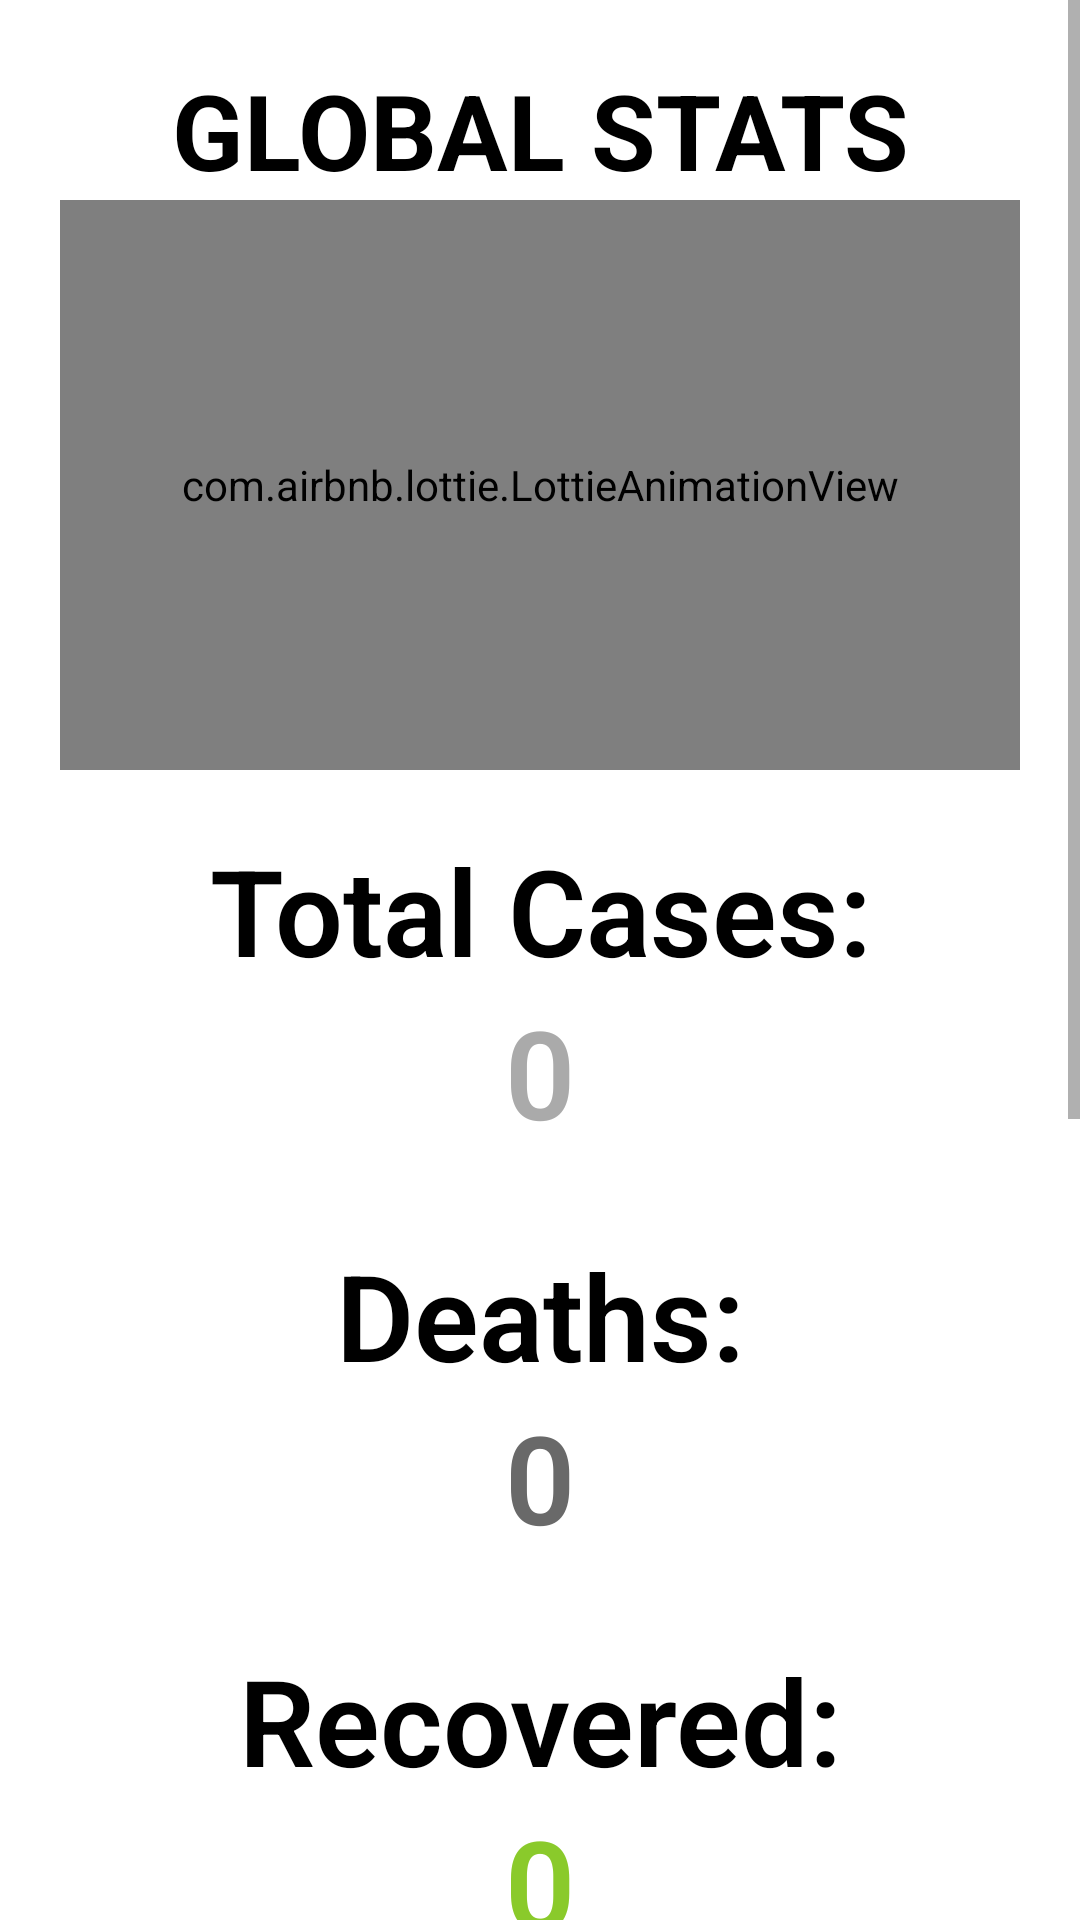

This screen was rendered from an Android layout file. Write that file and the resources it references.
<!-- AndroidManifest.xml: application theme Theme.DataPirates -->
<!-- res/layout/activity_one.xml -->
<?xml version="1.0" encoding="utf-8"?>
<ScrollView
    xmlns:android="http://schemas.android.com/apk/res/android"
    xmlns:app="http://schemas.android.com/apk/res-auto"
    xmlns:tools="http://schemas.android.com/tools"
    android:layout_width="match_parent"
    android:layout_height="match_parent"
    android:background="#ffffff"
    android:orientation="vertical"
    tools:context=".MainActivity">


    
    <LinearLayout
        android:layout_width="match_parent"
        android:layout_height="wrap_content"
        android:padding="20dp"
        android:orientation="vertical">

        
        <TextView
            android:layout_width="match_parent"
            android:layout_height="wrap_content"
            android:text="Global Stats"
            android:textColor="#000000"
            android:textAllCaps="true"
            android:textAlignment="center"
            android:textSize="35sp"
            android:textStyle="bold"
            android:gravity="center_horizontal" />

        <com.airbnb.lottie.LottieAnimationView
            android:id="@+id/animationView"
            android:layout_width="match_parent"
            android:layout_height="190dp"
            app:lottie_autoPlay="true"
            app:lottie_loop="true"
            app:lottie_rawRes="@raw/globe" />

        
        <TextView
            android:layout_width="match_parent"
            android:layout_height="wrap_content"
            android:fontFamily="sans-serif-light"
            android:layout_marginTop="20dp"
            android:textColor="#000000"
            android:text="Total Cases:"
            android:textAlignment="center"
            android:textStyle="bold"
            android:textSize="40dp"
            android:gravity="center_horizontal" />

        
        <TextView
            android:id="@+id/tvCases"
            android:layout_width="match_parent"
            android:layout_height="wrap_content"
            android:fontFamily="sans-serif-light"
            android:gravity="center_horizontal"
            android:text="0"
            android:textAlignment="center"
            android:textColor="#aaa"
            android:textSize="41sp"
            android:textStyle="bold" />

        <TextView
            android:layout_width="match_parent"
            android:layout_height="wrap_content"
            android:fontFamily="sans-serif-light"
            android:text=""
            android:textColor="#000000"
            android:textAlignment="center"
            android:textStyle="bold"
            android:textSize="20dp"
            android:gravity="center_horizontal" />

        <TextView
            android:layout_width="match_parent"
            android:layout_height="wrap_content"
            android:fontFamily="sans-serif-light"
            android:text="Deaths:"
            android:textColor="#000000"
            android:textAlignment="center"
            android:textStyle="bold"
            android:textSize="40sp"
            android:gravity="center_horizontal" />

        
        <TextView
            android:layout_width="match_parent"
            android:layout_height="wrap_content"
            android:text="0"
            android:id="@+id/tvTotalDeaths"
            android:textSize="41sp"
            android:textColor="#696969"
            android:textStyle="bold"
            android:fontFamily="sans-serif-light"
            android:textAlignment="center"
            android:gravity="center_horizontal" />

        <TextView
            android:layout_width="match_parent"
            android:layout_height="wrap_content"
            android:fontFamily="sans-serif-light"
            android:text=""
            android:textColor="#000000"
            android:textAlignment="center"
            android:textStyle="bold"
            android:textSize="20sp"
            android:gravity="center_horizontal" />

        
        <TextView
            android:layout_width="match_parent"
            android:layout_height="wrap_content"
            android:fontFamily="sans-serif-light"
            android:text="Recovered:"
            android:textColor="#000000"
            android:textAlignment="center"
            android:textStyle="bold"
            android:textSize="40sp"
            android:gravity="center_horizontal" />



        
        <TextView
            android:layout_width="match_parent"
            android:layout_height="wrap_content"
            android:text="0"
            android:id="@+id/tvRecovered"
            android:textAlignment="center"
            android:textSize="41sp"
            android:textColor="#8ACA2B"
            android:textStyle="bold"
            android:fontFamily="sans-serif-light"
            android:gravity="center_horizontal" />

        <TextView
            android:layout_width="match_parent"
            android:layout_height="wrap_content"
            android:fontFamily="sans-serif-light"
            android:text=""
            android:textColor="#000000"
            android:textAlignment="center"
            android:textStyle="bold"
            android:textSize="20sp"
            android:gravity="center_horizontal" />

        <TextView

            android:layout_width="match_parent"
            android:layout_height="wrap_content"
            android:fontFamily="sans-serif"
            android:gravity="center_horizontal"
            android:text="Active Cases:"
            android:textAlignment="center"
            android:textColor="#000000"
            android:textSize="30dp"
            android:textStyle="bold" />

        

        <TextView
            android:id="@+id/tvActive"
            android:layout_width="match_parent"
            android:layout_height="wrap_content"
            android:fontFamily="sans-serif"
            android:gravity="center_horizontal"
            android:text="0"
            android:textAlignment="center"
            android:textColor="@color/color_one"
            android:textSize="33dp"
            android:textStyle="bold" />

        

        <TextView
            android:layout_width="match_parent"
            android:layout_height="wrap_content"
            android:fontFamily="sans-serif-light"
            android:text=""
            android:textColor="#000000"
            android:textAlignment="center"
            android:textStyle="bold"
            android:textSize="20sp"
            android:gravity="center_horizontal" />

        

        <TextView

            android:layout_width="match_parent"
            android:layout_height="wrap_content"
            android:fontFamily="sans-serif-condensed-light"
            android:textAlignment="center"
            android:gravity="center_horizontal"
            android:text="Critical Cases:"
            android:textColor="#000000"
            android:textSize="35dp"
            android:textStyle="bold" />

        <TextView
            android:id="@+id/tvCritical"
            android:layout_width="match_parent"
            android:layout_height="wrap_content"
            android:fontFamily="sans-serif-light"
            android:textAlignment="center"
            android:gravity="center_horizontal"
            android:text="0"
            android:textColor="#696969"
            android:textSize="37sp"
            android:textStyle="bold" />

        
        <TextView
            android:layout_width="match_parent"
            android:layout_height="wrap_content"
            android:fontFamily="sans-serif-light"
            android:text=""
            android:textColor="#000000"
            android:textAlignment="center"
            android:textStyle="bold"
            android:textSize="20sp"
            android:gravity="center_horizontal" />

        
        <TextView
            android:layout_width="match_parent"
            android:layout_height="wrap_content"
            android:fontFamily="sans-serif-light"
            android:text="Today Cases:"
            android:textColor="#000000"
            android:textAlignment="center"
            android:textStyle="bold"
            android:textSize="40sp"
            android:gravity="center_horizontal" />

        
        <TextView
            android:layout_width="match_parent"
            android:layout_height="wrap_content"
            android:text="0"
            android:id="@+id/tvTodayCases"
            android:textAlignment="center"
            android:textSize="45sp"
            android:textColor="@color/color_one"
            android:textStyle="bold"
            android:fontFamily="sans-serif-light"
            android:gravity="center_horizontal" />

        <Button
            android:id="@+id/button"
            android:layout_width="100dp"
            android:layout_height="wrap_content"
            android:text="HOME"
            android:backgroundTint="@color/white"
            android:textColor="@color/black"
            />

        

        <Button
            android:id="@+id/button4"
            android:layout_width="100dp"
            android:layout_marginTop="-50dp"
            android:layout_height="wrap_content"
            android:layout_gravity="right"
            android:layout_marginRight="10dp"
            android:backgroundTint="@color/white"
            android:text="WEB"
            android:textColor="@color/black" />
        


    </LinearLayout>


  

</ScrollView>
<!-- resources referenced by this layout -->
<resources>
  <color name="black">#FF000000</color>
  <color name="color_one">#fb7268</color>
  <color name="white">#FFFFFFFF</color>
  <style name="Theme.DataPirates" parent="Theme.MaterialComponents.DayNight.DarkActionBar">
          
          <item name="colorPrimary">@color/purple_500</item>
          <item name="colorPrimaryVariant">@color/purple_700</item>
          <item name="colorOnPrimary">@color/white</item>
          
          <item name="colorSecondary">@color/teal_200</item>
          <item name="colorSecondaryVariant">@color/teal_700</item>
          <item name="colorOnSecondary">@color/black</item>
          
          <item name="android:statusBarColor" tools:targetApi="l">?attr/colorPrimaryVariant</item>
          
      </style>
  <color name="purple_500">#FF6200EE</color>
  <color name="purple_700">#FF3700B3</color>
  <color name="teal_200">#FF03DAC5</color>
  <color name="teal_700">#FF018786</color>
</resources>
